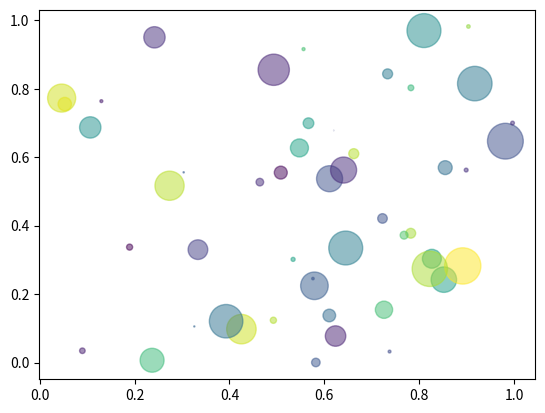

The matplotlib source for this figure:
import numpy as np
import matplotlib.pyplot as plt
# %% scatter
N = 50
x = np.random.rand(N)
y = np.random.rand(N)
colors = np.random.rand(N)
area = np.pi * (15 * np.random.rand(N))**2  # 0 to 15 point radii
plt.scatter(x, y, s=area, c=colors, alpha=0.5)
plt.show()